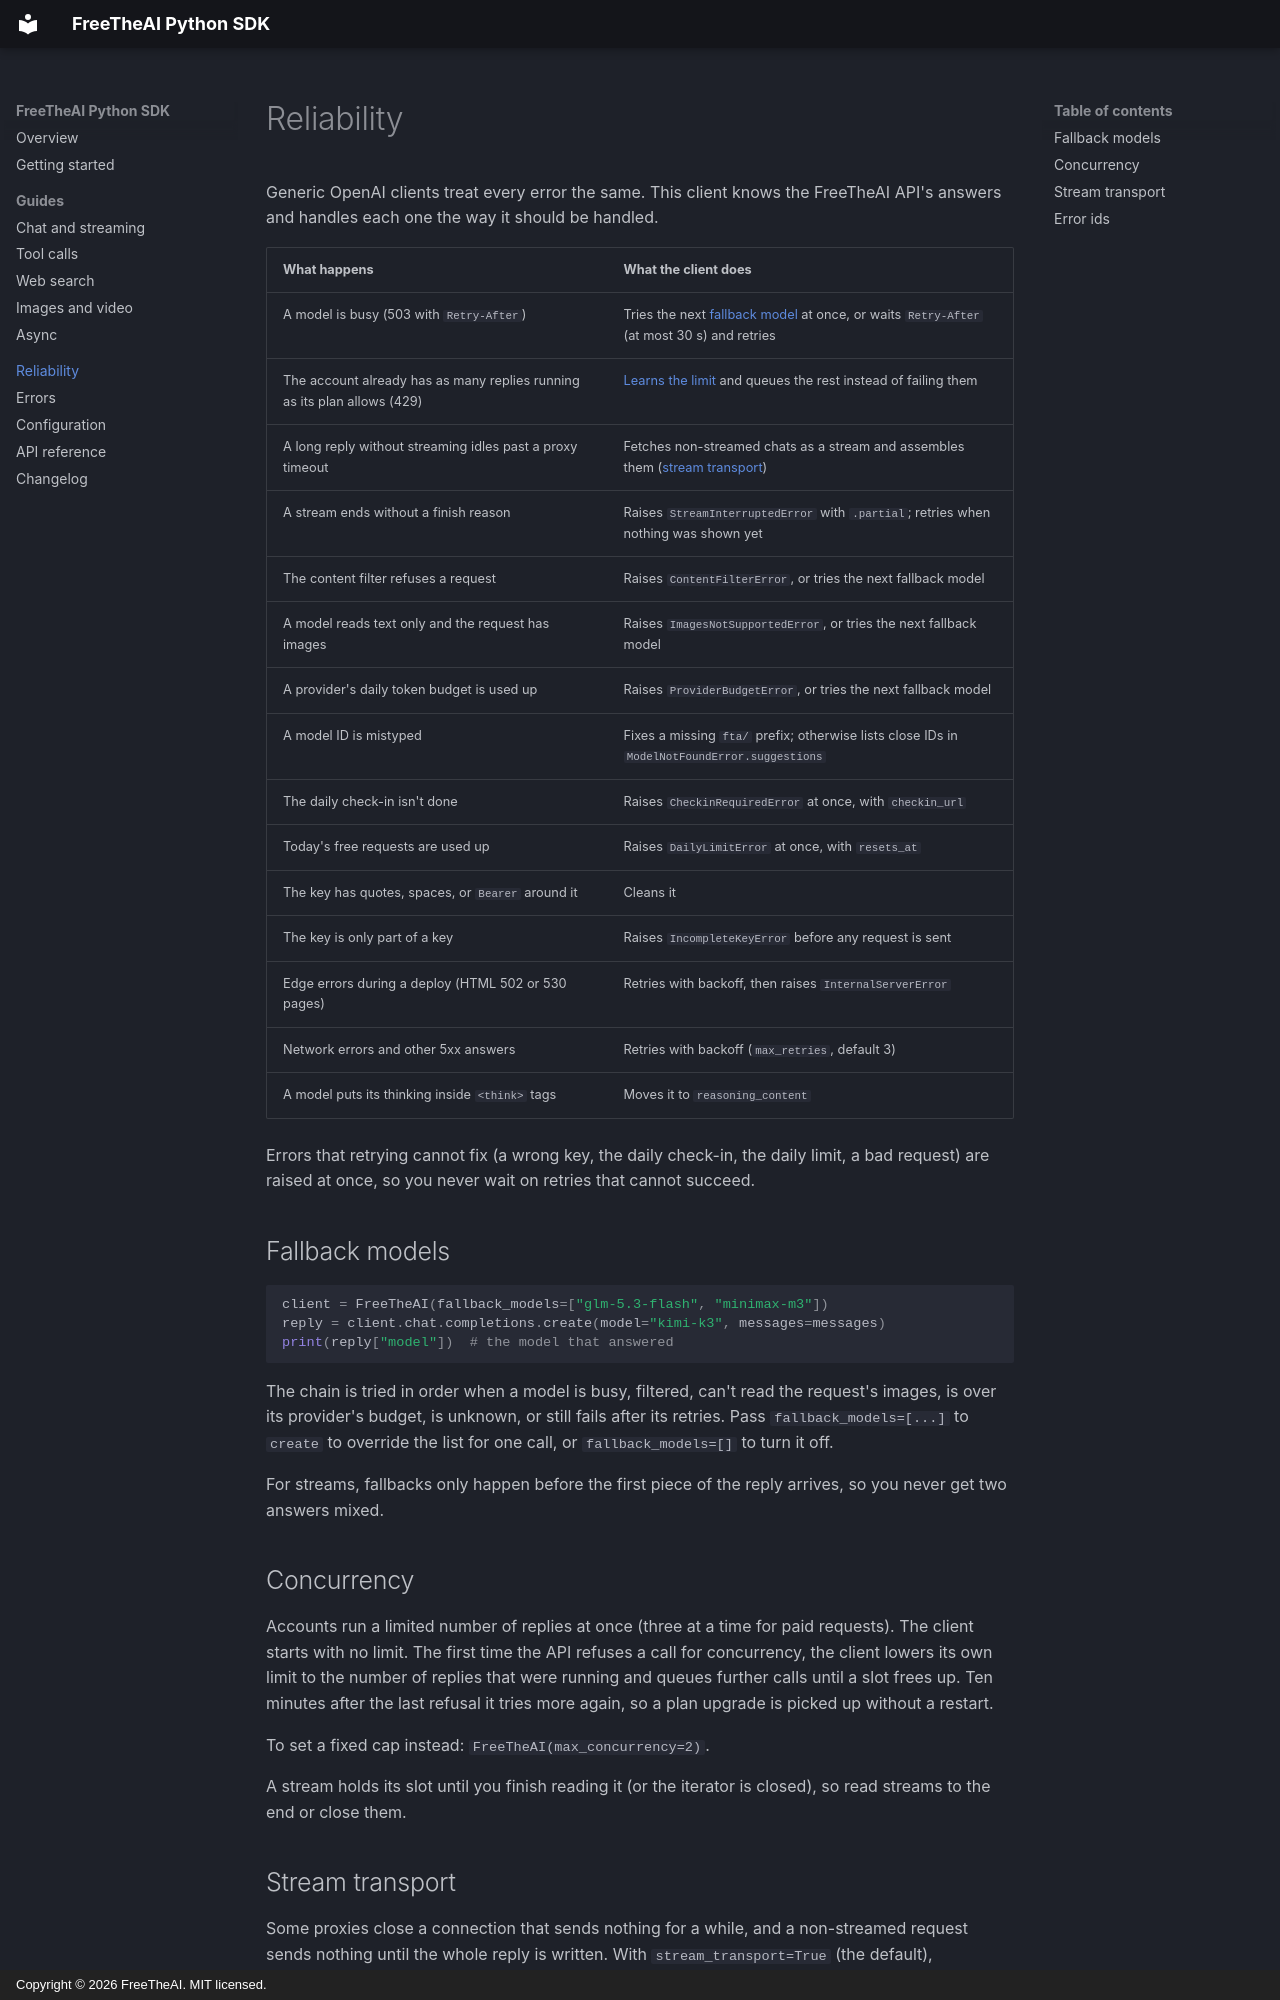

repository: Free-The-Ai/freetheai-python · page: reliability/index.html · generator: mkdocs · copyright: Copyright © 2026 FreeTheAI. MIT licensed.

---
description: How the FreeTheAI Python SDK handles busy models, concurrency limits, cut-off streams, content filters, and other API behaviour for you.
---

# Reliability

Generic OpenAI clients treat every error the same. This client knows the FreeTheAI API's answers and handles each one the way it should be handled.

| What happens | What the client does |
| --- | --- |
| A model is busy (503 with `Retry-After`) | Tries the next [fallback model](#fallback-models) at once, or waits `Retry-After` (at most 30 s) and retries |
| The account already has as many replies running as its plan allows (429) | [Learns the limit](#concurrency) and queues the rest instead of failing them |
| A long reply without streaming idles past a proxy timeout | Fetches non-streamed chats as a stream and assembles them ([stream transport](#stream-transport)) |
| A stream ends without a finish reason | Raises `StreamInterruptedError` with `.partial`; retries when nothing was shown yet |
| The content filter refuses a request | Raises `ContentFilterError`, or tries the next fallback model |
| A model reads text only and the request has images | Raises `ImagesNotSupportedError`, or tries the next fallback model |
| A provider's daily token budget is used up | Raises `ProviderBudgetError`, or tries the next fallback model |
| A model ID is mistyped | Fixes a missing `fta/` prefix; otherwise lists close IDs in `ModelNotFoundError.suggestions` |
| The daily check-in isn't done | Raises `CheckinRequiredError` at once, with `checkin_url` |
| Today's free requests are used up | Raises `DailyLimitError` at once, with `resets_at` |
| The key has quotes, spaces, or `Bearer ` around it | Cleans it |
| The key is only part of a key | Raises `IncompleteKeyError` before any request is sent |
| Edge errors during a deploy (HTML 502 or 530 pages) | Retries with backoff, then raises `InternalServerError` |
| Network errors and other 5xx answers | Retries with backoff (`max_retries`, default 3) |
| A model puts its thinking inside `<think>` tags | Moves it to `reasoning_content` |

Errors that retrying cannot fix (a wrong key, the daily check-in, the daily limit, a bad request) are raised at once, so you never wait on retries that cannot succeed.

## Fallback models

```python
client = FreeTheAI(fallback_models=["glm-5.3-flash", "minimax-m3"])
reply = client.chat.completions.create(model="kimi-k3", messages=messages)
print(reply["model"])  # the model that answered
```

The chain is tried in order when a model is busy, filtered, can't read the request's images, is over its provider's budget, is unknown, or still fails after its retries. Pass `fallback_models=[...]` to `create` to override the list for one call, or `fallback_models=[]` to turn it off.

For streams, fallbacks only happen before the first piece of the reply arrives, so you never get two answers mixed.

## Concurrency

Accounts run a limited number of replies at once (three at a time for paid requests). The client starts with no limit. The first time the API refuses a call for concurrency, the client lowers its own limit to the number of replies that were running and queues further calls until a slot frees up. Ten minutes after the last refusal it tries more again, so a plan upgrade is picked up without a restart.

To set a fixed cap instead: `FreeTheAI(max_concurrency=2)`.

A stream holds its slot until you finish reading it (or the iterator is closed), so read streams to the end or close them.
